Run: headless pygame with SDL's dummy video driver; simulated clock (each Clock.tick advances the game by its frame time, no real sleeping); random seed 0; keys injected as events and as key.get_pressed() state; no mouse input.
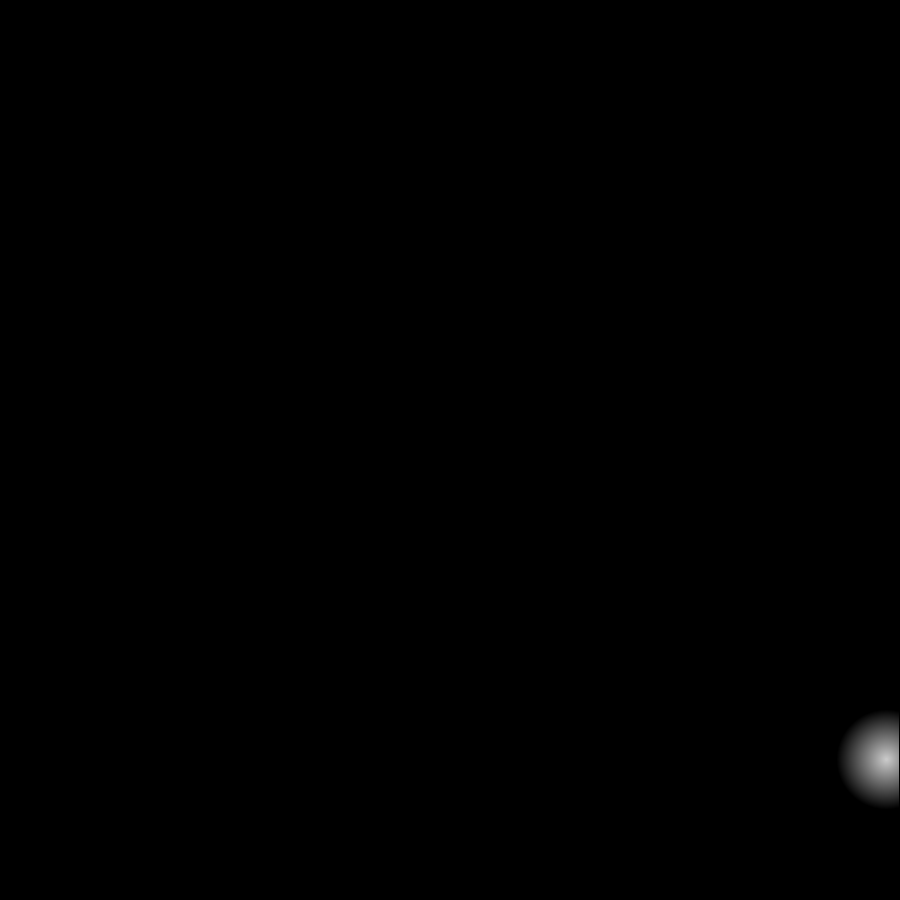
Frame 1 of 4 · flips 1–60 · no input
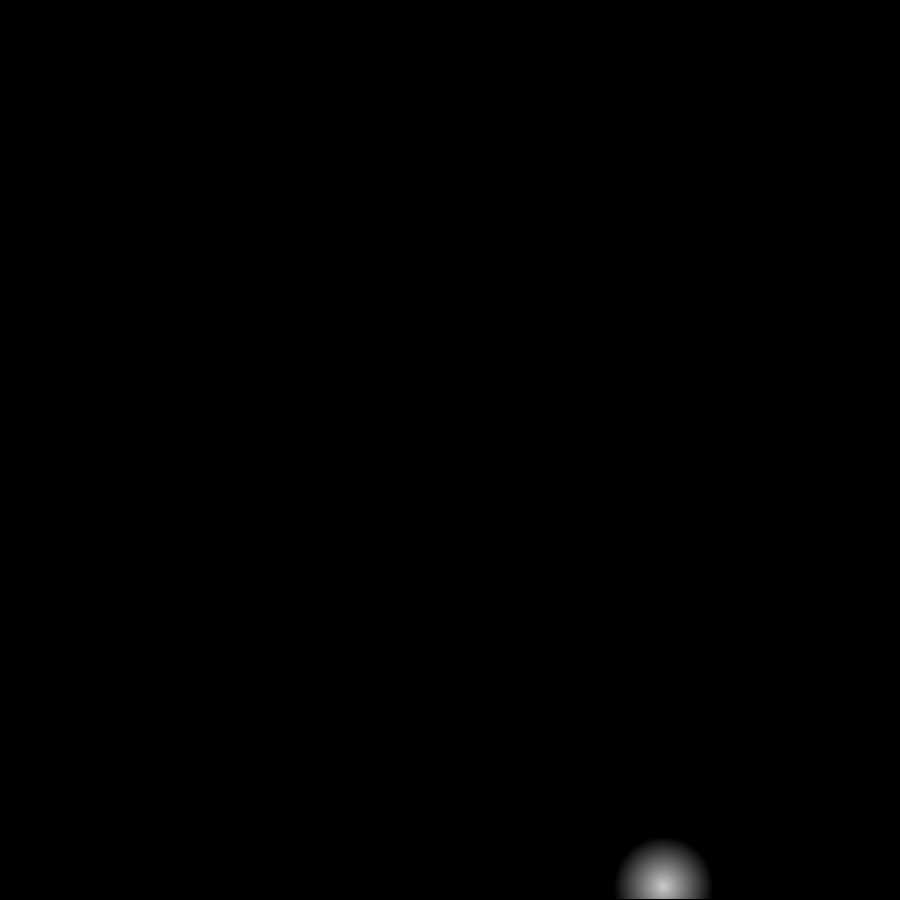
Frame 2 of 4 · flips 61–180 · tapped SPACE, RETURN · held RIGHT (→), D
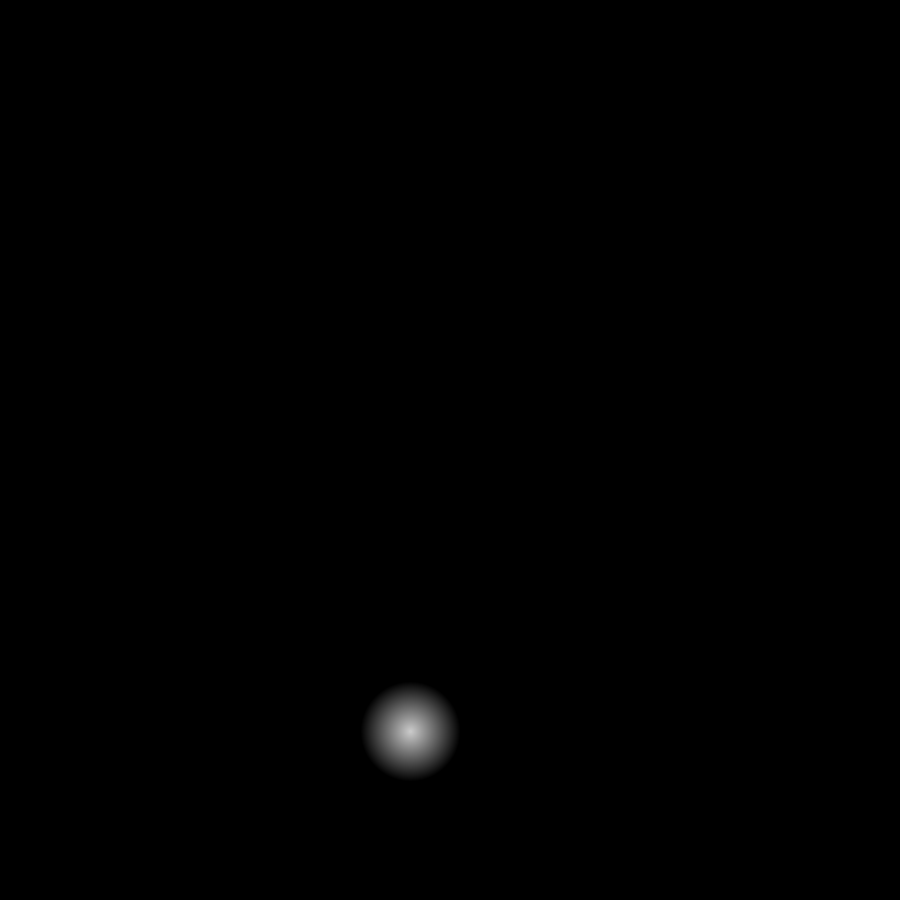
Frame 3 of 4 · flips 181–300 · held DOWN (↓), S
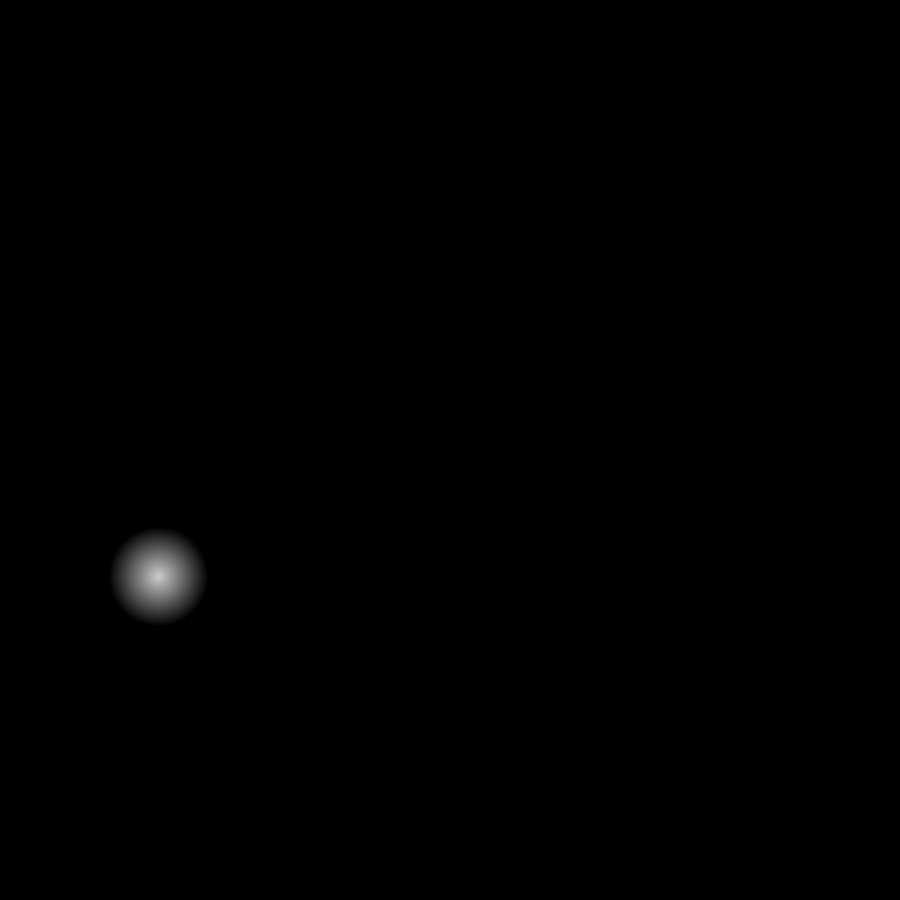
Frame 4 of 4 · flips 301–420 · held LEFT (←), A, UP (↑), W

The pygame program that drew these frames:

import pygame
from random import random


def translate(lv, l1, l2, r1, r2):
    if lv > l2:
        lv = l2
    elif lv < l1:
        lv = l1
    l_off = l2-l1
    r_off = r2-r1
    pl = (lv-l1)/l_off
    pr = r_off * pl
    rv = pr + r1
    return rv


class Colors:
    red = (255, 50, 50)
    green = (50, 255, 50)
    blue = (50, 50, 255)
    black = (0, 0, 0)
    white = (255, 255, 255)


class Raycast:

    width, height = 900, 900
    CLOCK = pygame.time.Clock()
    colors = Colors()
    grid = []
    light_radius = 50

    def __init__(self):
        pygame.init()
        self.WIN = pygame.display.set_mode((self.width, self.height))
        self.ball = [random()*self.width, random() *
                     self.height, random()*5, random()*5]
        self.create_grid()

    def create_grid(self):
        self.grid.clear()
        for y in range(self.height):
            row = []
            for x in range(self.width):
                row.append(0)
            self.grid.append(row)

    def run(self):
        self.running = True
        while self.running:
            # self.CLOCK.tick(60)
            self.get_events()
            self.update()
            self.draw()
            pygame.display.update()
        pygame.quit()

    def get_events(self):
        for event in pygame.event.get():
            if event.type == pygame.QUIT:
                self.running = False

    def update(self):
        self.update_ball()
        self.update_pixels()

    def update_ball(self):
        if self.ball[0] > self.width or self.ball[0] < 0:
            self.ball[2] *= -1
        if self.ball[1] > self.height or self.ball[1] < 0:
            self.ball[3] *= -1
        self.ball[0] += self.ball[2]
        self.ball[1] += self.ball[3]

    def update_pixels(self):
        pos = [int(self.ball[0]), int(self.ball[1])]
        max_w = pos[0]+self.light_radius+1
        if max_w >= self.width:
            max_w = self.width - 1
        max_h = pos[1]+self.light_radius+1
        if max_h >= self.height:
            max_h = self.height - 1
        for y in range(pos[1]-self.light_radius, max_h):
            for x in range(pos[0]-self.light_radius, max_w):
                d = (((pos[0]-x)**2)+((pos[1]-y)**2))**.5
                c = translate(d, 1, self.light_radius, 200, 0)
                self.grid[y][x] = c

    def draw(self):
        self.draw_background()
        self.draw_pixels()

    def draw_background(self):
        self.WIN.fill(self.colors.black)

    def draw_pixels(self):
        pos = [int(self.ball[0]), int(self.ball[1])]
        pixels = pygame.PixelArray(self.WIN)
        max_w = pos[0]+self.light_radius+1
        if max_w >= self.width:
            max_w = self.width - 1
        max_h = pos[1]+self.light_radius+1
        if max_h >= self.height:
            max_h = self.height - 1
        for y in range(pos[1]-self.light_radius, max_h):
            for x in range(pos[0]-self.light_radius, max_w):
                c = self.grid[y][x]
                pixels[x, y] = (c, c, c)

        pixels.close()


Raycast().run()
